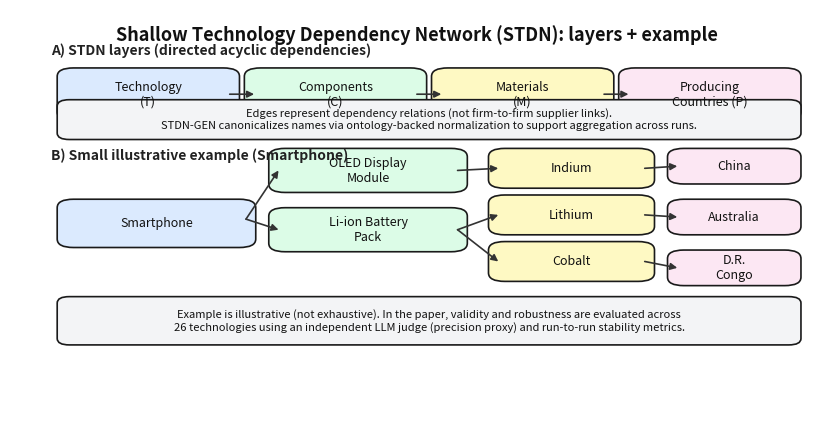

This figure's Python source:
#!/usr/bin/env python3
"""
Generate an STDN layer schematic + tiny concrete example as a PNG for the paper.

This script draws:
1) A clean, labeled schematic of the STDN layers:
   Technology -> Components -> Materials -> Producing Countries
2) A small concrete example subgraph (Smartphone):
   Smartphone -> OLED Display Module / Lithium-ion Battery Pack
   -> Indium / Lithium / Cobalt (materials chosen from normalized Smartphone outputs)
   -> China / Australia / D.R. Congo (illustrative countries)

Output:
- PNG saved under output/analysis/ by default, suitable for copying into the paper's images/ folder.

Dependencies:
- matplotlib (no networkx/seaborn required)

Usage:
  uv run python3 scripts/plot_stdn_layer_schematic.py
  uv run python3 scripts/plot_stdn_layer_schematic.py --out output/analysis/stdn_layer_schematic.png

Notes:
- This is an explanatory schematic, not a computed network visualization.
- Keep the example intentionally small and readable.
"""

from __future__ import annotations

import argparse
from dataclasses import dataclass
from pathlib import Path
from typing import Tuple


def _require_matplotlib() -> None:
    try:
        import matplotlib.pyplot as _  # noqa: F401
    except Exception as e:
        raise SystemExit(
            "matplotlib is required. Install it in your environment (e.g., `uv add --group viz matplotlib`). "
            f"Import error: {type(e).__name__}: {e}"
        )


@dataclass(frozen=True)
class NodeStyle:
    facecolor: str
    edgecolor: str = "#1a1a1a"
    linewidth: float = 1.2
    fontsize: int = 9


def _save(fig, out_path: Path, dpi: int = 250) -> None:
    out_path.parent.mkdir(parents=True, exist_ok=True)
    fig.savefig(out_path, dpi=dpi, bbox_inches="tight")
    print(f"Wrote: {out_path}")


def _box(
    ax,
    xy: Tuple[float, float],
    wh: Tuple[float, float],
    text: str,
    style: NodeStyle,
    *,
    radius: float = 0.02,
    align: str = "center",
):
    from matplotlib.patches import FancyBboxPatch

    x, y = xy
    w, h = wh
    patch = FancyBboxPatch(
        (x, y),
        w,
        h,
        boxstyle=f"round,pad=0.012,rounding_size={radius}",
        facecolor=style.facecolor,
        edgecolor=style.edgecolor,
        linewidth=style.linewidth,
    )
    ax.add_patch(patch)
    ax.text(
        x + w / 2.0,
        y + h / 2.0,
        text,
        ha=align,
        va="center",
        fontsize=style.fontsize,
        color="#111111",
        wrap=True,
    )
    return patch


def _arrow(ax, x0, y0, x1, y1, *, color="#333333", lw=1.2, ms=10):
    from matplotlib.patches import FancyArrowPatch

    arr = FancyArrowPatch(
        (x0, y0),
        (x1, y1),
        arrowstyle="-|>",
        mutation_scale=ms,
        linewidth=lw,
        color=color,
        shrinkA=0,
        shrinkB=0,
    )
    ax.add_patch(arr)
    return arr


def _label(ax, x, y, s, *, fontsize=9, color="#222222", weight="normal", ha="left"):
    ax.text(x, y, s, fontsize=fontsize, color=color, weight=weight, ha=ha, va="center")


def main() -> int:
    ap = argparse.ArgumentParser()
    ap.add_argument(
        "--out",
        default="output/analysis/stdn_layer_schematic.png",
        help="Output PNG path (default: output/analysis/stdn_layer_schematic.png).",
    )
    ap.add_argument(
        "--title",
        default="Shallow Technology Dependency Network (STDN): layers + example",
        help="Figure title.",
    )
    args = ap.parse_args()

    _require_matplotlib()
    import matplotlib.pyplot as plt

    # Figure canvas
    fig = plt.figure(figsize=(10.5, 5.5))
    ax = fig.add_subplot(111)
    ax.set_axis_off()
    ax.set_xlim(0, 1)
    ax.set_ylim(0, 1)

    # Styles (colorblind-friendly-ish palette)
    tech_style = NodeStyle(facecolor="#dbeafe")  # light blue
    comp_style = NodeStyle(facecolor="#dcfce7")  # light green
    mat_style = NodeStyle(facecolor="#fef9c3")  # light yellow
    ctry_style = NodeStyle(facecolor="#fce7f3")  # light pink
    note_style = NodeStyle(facecolor="#f3f4f6", fontsize=8)  # light gray

    # Title
    ax.text(
        0.5, 0.965, args.title, ha="center", va="top", fontsize=13, weight="bold", color="#111111"
    )

    # -----------------------------
    # (A) Layer schematic (top)
    # -----------------------------
    _label(
        ax,
        0.05,
        0.905,
        "A) STDN layers (directed acyclic dependencies)",
        fontsize=10,
        weight="bold",
    )

    # Box geometry
    w, h = 0.20, 0.10
    y_top = 0.75

    x_tech = 0.07
    x_comp = 0.30
    x_mat = 0.53
    x_cty = 0.76

    b_tech = _box(ax, (x_tech, y_top), (w, h), "Technology\n(T)", tech_style)
    b_comp = _box(ax, (x_comp, y_top), (w, h), "Components\n(C)", comp_style)
    b_mat = _box(ax, (x_mat, y_top), (w, h), "Materials\n(M)", mat_style)
    b_cty = _box(ax, (x_cty, y_top), (w, h), "Producing\nCountries (P)", ctry_style)

    # Arrows between layer boxes
    # from right edge center of previous to left edge center of next
    def mid_right(x, y, w_, h_):
        return (x + w_, y + h_ / 2.0)

    def mid_left(x, y, w_, h_):
        return (x, y + h_ / 2.0)

    x0, y0 = mid_right(x_tech, y_top, w, h)
    x1, y1 = mid_left(x_comp, y_top, w, h)
    _arrow(ax, x0, y0, x1, y1)

    x0, y0 = mid_right(x_comp, y_top, w, h)
    x1, y1 = mid_left(x_mat, y_top, w, h)
    _arrow(ax, x0, y0, x1, y1)

    x0, y0 = mid_right(x_mat, y_top, w, h)
    x1, y1 = mid_left(x_cty, y_top, w, h)
    _arrow(ax, x0, y0, x1, y1)

    # Small notes under schematic
    note_y = 0.705
    note_text = (
        "Edges represent dependency relations (not firm-to-firm supplier links).\n"
        "STDN-GEN canonicalizes names via ontology-backed normalization to support aggregation across runs."
    )
    _box(ax, (0.07, note_y), (0.89, 0.07), note_text, note_style, radius=0.015)

    # -----------------------------
    # (B) Tiny concrete example (bottom)
    # -----------------------------
    _label(
        ax, 0.05, 0.655, "B) Small illustrative example (Smartphone)", fontsize=10, weight="bold"
    )

    # Example nodes positions (hand-tuned for readability)
    # Technology (left)
    ex_tech = _box(ax, (0.07, 0.45), (0.22, 0.09), "Smartphone", tech_style)

    # Components (next column) - increased vertical spacing
    ex_comp1 = _box(ax, (0.33, 0.58), (0.22, 0.08), "OLED Display\nModule", comp_style)
    ex_comp2 = _box(ax, (0.33, 0.44), (0.22, 0.08), "Li-ion Battery\nPack", comp_style)

    # Materials (next column) - use only materials present in normalized Smartphone outputs
    # (e.g., Indium, Lithium, Cobalt appear in the normalized Smartphone material set)
    ex_mat1 = _box(ax, (0.60, 0.59), (0.18, 0.07), "Indium", mat_style)
    ex_mat2 = _box(ax, (0.60, 0.48), (0.18, 0.07), "Lithium", mat_style)
    ex_mat3 = _box(ax, (0.60, 0.37), (0.18, 0.07), "Cobalt", mat_style)

    # Countries (right column) - increased vertical spacing
    ex_cty1 = _box(ax, (0.82, 0.60), (0.14, 0.06), "China", ctry_style)
    ex_cty2 = _box(ax, (0.82, 0.48), (0.14, 0.06), "Australia", ctry_style)
    ex_cty3 = _box(ax, (0.82, 0.36), (0.14, 0.06), "D.R.\nCongo", ctry_style)

    # Arrows: Tech -> Components (updated for new y-positions)
    _arrow(ax, 0.29, 0.505, 0.33, 0.62)  # to display
    _arrow(ax, 0.29, 0.505, 0.33, 0.48)  # to battery

    # Arrows: Components -> Materials (updated for new y-positions)
    _arrow(ax, 0.55, 0.62, 0.60, 0.625)  # display -> indium
    _arrow(ax, 0.55, 0.48, 0.60, 0.515)  # battery -> lithium
    _arrow(ax, 0.55, 0.48, 0.60, 0.405)  # battery -> cobalt

    # Arrows: Materials -> Countries (updated for new y-positions)
    _arrow(ax, 0.78, 0.625, 0.82, 0.63)  # indium -> China
    _arrow(ax, 0.78, 0.515, 0.82, 0.51)  # lithium -> Australia
    _arrow(ax, 0.78, 0.405, 0.82, 0.39)  # cobalt -> DRC

    # Legend / note about example
    example_note = (
        "Example is illustrative (not exhaustive). In the paper, validity and robustness are evaluated across\n"
        "26 technologies using an independent LLM judge (precision proxy) and run-to-run stability metrics."
    )
    _box(ax, (0.07, 0.22), (0.89, 0.09), example_note, note_style, radius=0.015)

    # Save
    out_path = Path(args.out)
    _save(fig, out_path)
    plt.close(fig)
    return 0


if __name__ == "__main__":
    raise SystemExit(main())
